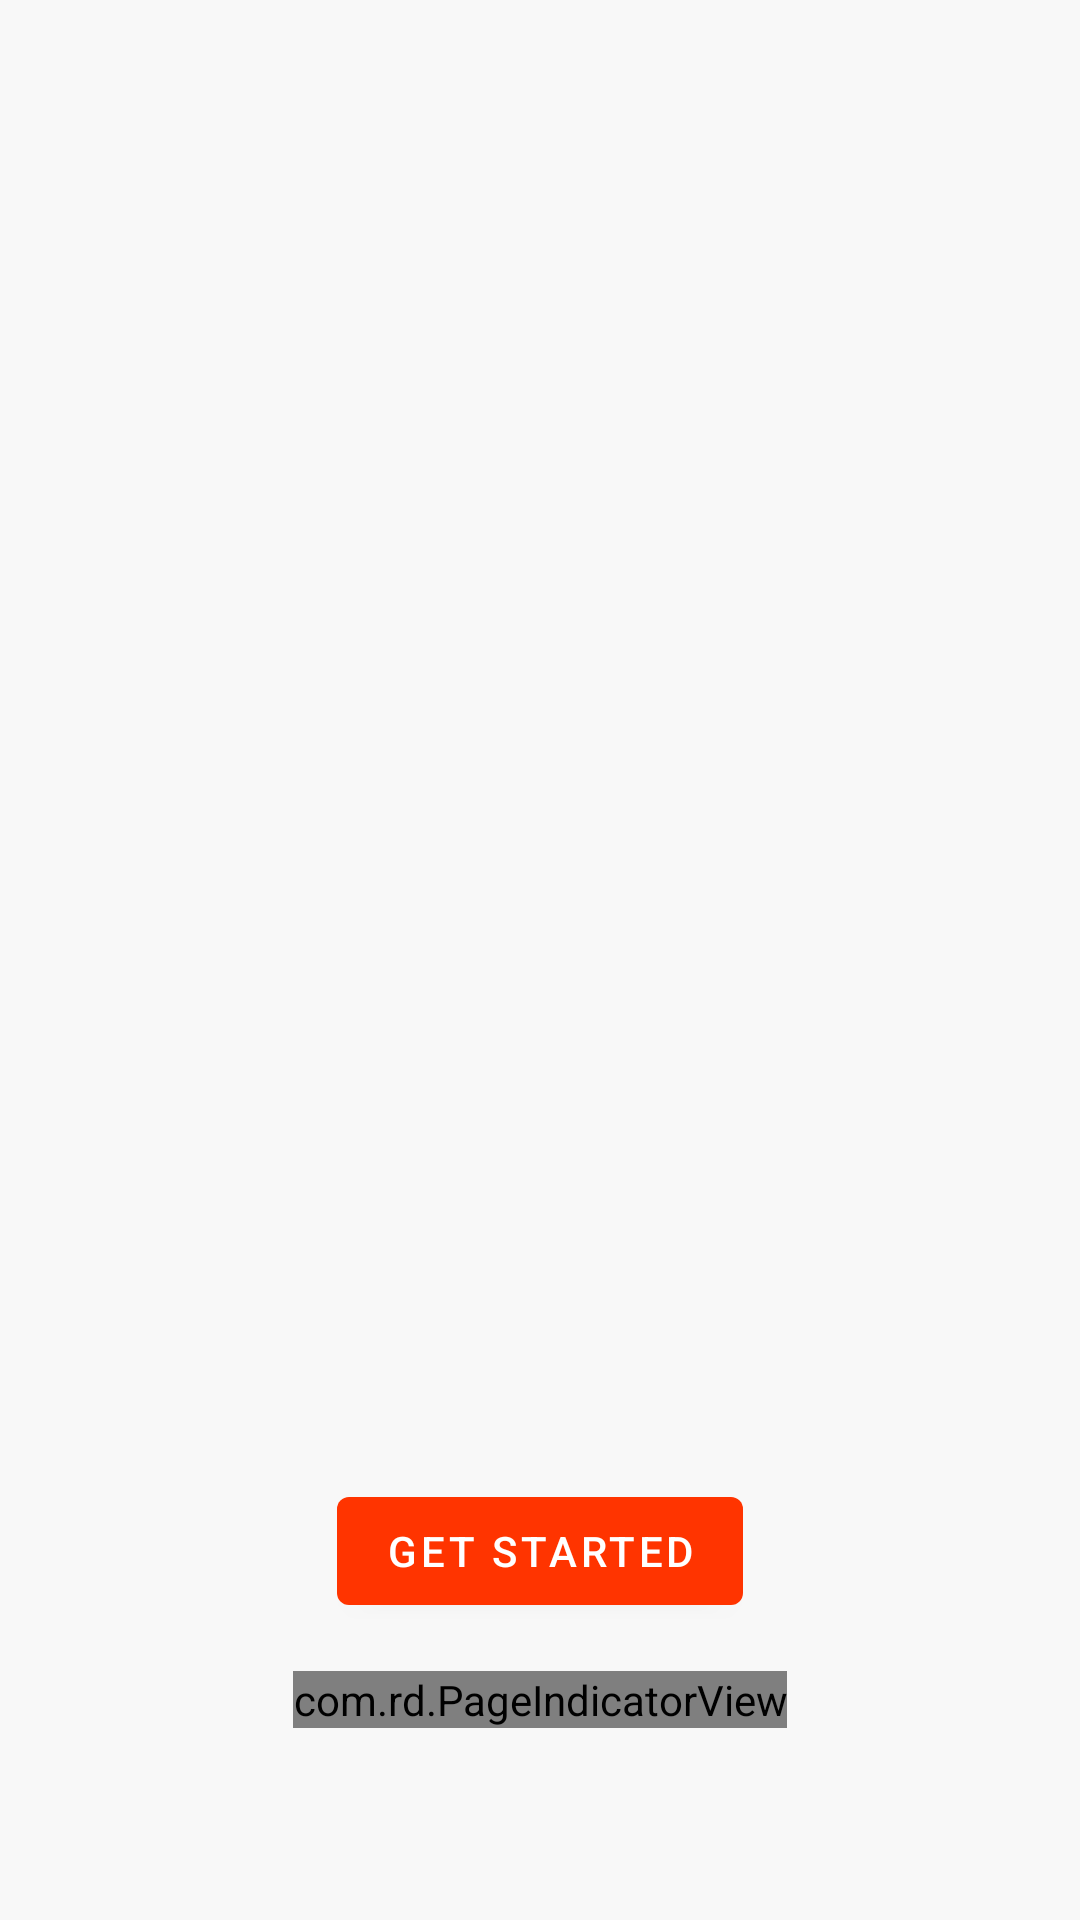

This screen was rendered from an Android layout file. Write that file and the resources it references.
<!-- AndroidManifest.xml: application theme Theme.Notes -->
<!-- res/layout/fragment_onboarding.xml -->
<?xml version="1.0" encoding="utf-8"?>
<androidx.constraintlayout.widget.ConstraintLayout xmlns:android="http://schemas.android.com/apk/res/android"
    xmlns:app="http://schemas.android.com/apk/res-auto"
    xmlns:tools="http://schemas.android.com/tools"
    android:layout_width="match_parent"
    android:layout_height="match_parent"
    android:background="?attr/backgroundColor"
    tools:context=".ui.OnboardingFragment">

    <androidx.viewpager2.widget.ViewPager2
        android:id="@+id/view_pager"
        android:layout_width="0dp"
        android:layout_height="0dp"
        android:layout_marginTop="16dp"
        android:layout_marginBottom="16dp"
        app:layout_constraintBottom_toTopOf="@+id/btn_get_started"
        app:layout_constraintEnd_toEndOf="parent"
        app:layout_constraintStart_toStartOf="parent"
        app:layout_constraintTop_toTopOf="parent" />

    <com.google.android.material.button.MaterialButton
        android:id="@+id/btn_get_started"
        style="@style/Widget.Notes.Button"
        android:layout_width="wrap_content"
        android:layout_height="wrap_content"
        android:layout_marginBottom="16dp"
        android:text="@string/get_started"
        app:layout_constraintBottom_toTopOf="@+id/indicator"
        app:layout_constraintEnd_toEndOf="parent"
        app:layout_constraintStart_toStartOf="parent" />

    <com.rd.PageIndicatorView
        android:id="@+id/indicator"
        android:layout_width="wrap_content"
        android:layout_height="wrap_content"
        android:layout_marginBottom="64dp"
        android:background="@android:color/transparent"
        app:layout_constraintBottom_toBottomOf="parent"
        app:layout_constraintEnd_toEndOf="@+id/btn_get_started"
        app:layout_constraintStart_toStartOf="@+id/btn_get_started"
        app:piv_animationType="worm"
        app:piv_count="4"
        app:piv_dynamicCount="true"
        app:piv_interactiveAnimation="true"
        app:piv_padding="6dp"
        app:piv_selectedColor="?attr/colorAccent"
        app:piv_unselectedColor="@color/colorPrimaryDarkTheme"
        app:piv_viewPager="@id/view_pager" />
</androidx.constraintlayout.widget.ConstraintLayout>
<!-- resources referenced by this layout -->
<resources>
  <color name="colorPrimaryDarkTheme">#232D37</color>
  <string name="get_started">Get Started</string>
  <style name="Widget.Notes.Button" parent="Widget.MaterialComponents.Button">
          <item name="android:textColor">@color/white</item>
          <item name="backgroundTint">@color/colorAccent</item>
      </style>
  <style name="Theme.Notes" parent="Theme.MaterialComponents.Light.NoActionBar">
          
          <item name="colorPrimary">@color/colorPrimary</item>
          <item name="colorPrimaryDark">@color/colorPrimaryDark</item>
          <item name="colorAccent">@color/colorAccent</item>
          
  
  
          
          <item name="cardBackgroundColor">@color/cardBackgroundColor</item>
          <item name="tabTextColor">@color/colorPrimaryDarkTheme</item>
          <item name="backgroundColor">@color/backgroundColor</item>
          <item name="iconTint">@color/iconTint</item>
          <item name="tabIconTint">@color/customAlertDialogBackgroundColor</item>
      </style>
  <color name="white">#FFFFFFFF</color>
  <color name="colorAccent">@color/colorPrimary</color>
  <color name="colorPrimary">#FF3400</color>
  <color name="colorPrimaryDark">#E32E00</color>
  <color name="cardBackgroundColor">@color/white</color>
  <color name="backgroundColor">@color/midWhite</color>
  <color name="iconTint">@color/colorAccent</color>
  <color name="customAlertDialogBackgroundColor">@color/white</color>
  <color name="midWhite">#F8F8F8</color>
</resources>
